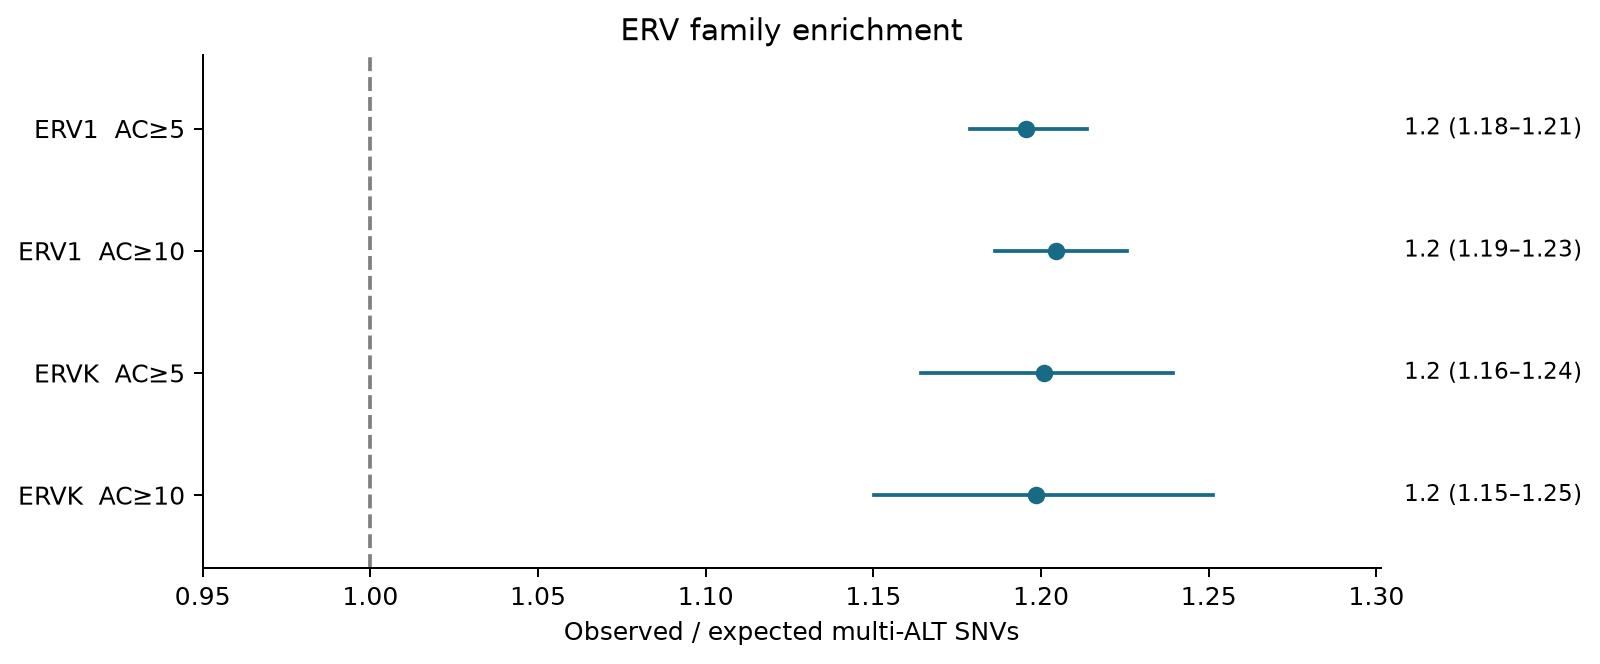

The table this chart was drawn from, first rows:
label	threshold	sensitivity	observed_multi	expected_multi	oe	ci_low	ci_high	ci_status	bootstrap_p	fdr	n_eligible	n_without_loco	block_count	status	reason
family:ERV1	5	exclude_combined	80704	67502	1.196	1.179	1.214	available	0.0004998	0.001832	13810197	0	1336	complete	
family:ERV1	10	exclude_combined	34849	28931	1.205	1.186	1.226	available	0.0004998	0.002565	13810197	0	1336	complete	
family:ERVK	5	exclude_combined	8476	7059	1.201	1.164	1.239	available	0.0004998	0.001832	1169971	0	1225	complete	
family:ERVK	10	exclude_combined	3689	3078	1.199	1.15	1.251	available	0.0004998	0.002565	1169971	0	1225	complete	
